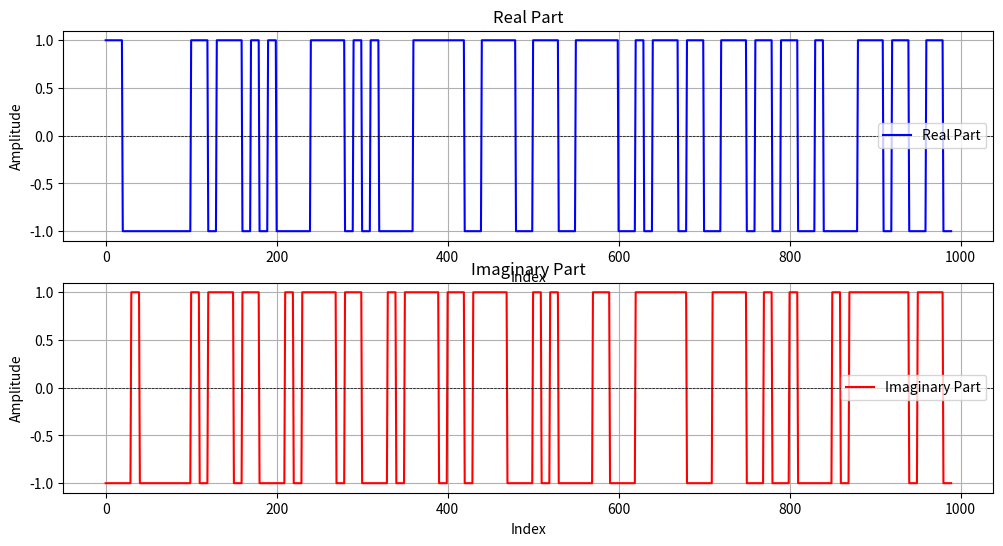
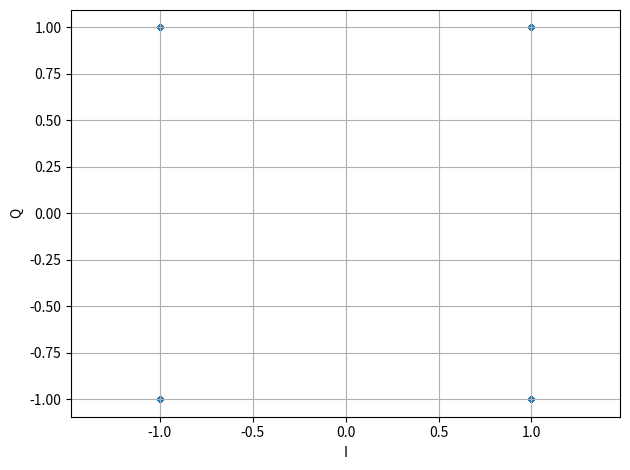

Generate these figures, in order, with matplotlib:
import numpy as np
import matplotlib.pyplot as plt
from scipy.signal import max_len_seq

def plot_cross_correlation(x_fixed, x_data):
    # Длина фиксированной последовательности
    n_fixed = len(x_fixed)
    n_data = len(x_data)
    
    # Массив для хранения корреляций
    correlations = []
    
    # Вычисляем корреляцию для сдвигов от 0 до n_data - n_fixed
    for shift in range(n_data - n_fixed + 1):
        # Берем срез данных с учетом сдвига
        x_shifted = x_data[shift:shift + n_fixed]
        
        # Вычисляем корреляцию (скалярное произведение)
        correlation = np.dot(x_fixed, x_shifted)
        correlations.append(correlation)
    
    # Построение графика
    plt.figure(figsize=(10, 5))
    plt.plot(range(n_data - n_fixed + 1), correlations, marker='o')
    plt.title('Корреляция фиксированной последовательности с данными')
    plt.xlabel('Сдвиг')
    plt.ylabel('Корреляция')
    plt.grid()
    plt.show()

def plot_autocorrelation(data):
    n = len(data)
    mean = np.mean(data)
    var = np.var(data)
    
    autocorr = np.correlate(data - mean, data - mean, mode='full')[-n:]
    autocorr /= (var * np.arange(n, 0, -1))  # Нормируем

    plt.figure(figsize=(10, 5))
    plt.plot(autocorr)
    plt.title('Автокорреляция')
    plt.xlabel('Сдвиг')
    plt.ylabel('Автокорреляция')
    plt.grid()
    plt.show()

def autocorrelation_and_plot(seq):
    n = len(seq)
    result = np.zeros(n)

    for lag in range(n):
        sum = 0
        for i in range(n - lag):
            sum += 1 if seq[i] == seq[i + lag] else -1
        result[lag] = sum / (n - lag)

    lags = np.arange(len(result))
    plt.stem(lags, result)
    plt.title('Автокорреляция')
    plt.xlabel('Лаг')
    plt.ylabel('Значение автокорреляции')
    plt.grid()
    plt.show()

def plot_signal(real_part, imag_part):
    time_indices = range(len(real_part))

    plt.figure(figsize=(12, 6))

    # real
    plt.subplot(2, 1, 1)
    plt.plot(time_indices, real_part, color='blue', label='Real Part')
    # plt.scatter(time_indices, real_part, s=9)
    # plt.plot(time_indices, imag_part, color='red', label='Imaginary Part')
    plt.title('Real Part')
    plt.xlabel('Index')
    plt.ylabel('Amplitude')
    plt.grid(True)
    plt.axhline(0, color='black', linewidth=0.5, ls='--')
    plt.legend()

    # img
    plt.subplot(2, 1, 2)
    plt.plot(time_indices, imag_part, color='red', label='Imaginary Part')
    plt.title('Imaginary Part')
    plt.xlabel('Index')
    plt.ylabel('Amplitude')
    plt.grid(True)
    plt.axhline(0, color='black', linewidth=0.5, ls='--')
    plt.legend()

    # QPSK
    plt.figure()
    plt.scatter(real_part, imag_part, s=9)
    plt.xlabel('I')
    plt.ylabel('Q')
    plt.grid()
    plt.axis('equal')

    plt.tight_layout()
    plt.show()

def text_to_bit_sequence(text):
    bit_sequence = []
    
    for char in text:
        ascii_value = ord(char)
        bits = format(ascii_value, '08b')
        bit_sequence.extend(int(bit) for bit in bits)
    
    bit_sequence_array = np.array(bit_sequence)
    return bit_sequence_array, len(bit_sequence_array)

def bits_to_qpsk(bits):
    symbols = []
    for i in range(0, len(bits), 2):
        if i + 1 < len(bits):
            if bits[i] == 0 and bits[i + 1] == 0:
                symbols.append(1 + 1j)  # 00
            elif bits[i] == 0 and bits[i + 1] == 1:
                symbols.append(-1 + 1j)  # 01
            elif bits[i] == 1 and bits[i + 1] == 0:
                symbols.append(-1 - 1j)  # 10
            elif bits[i] == 1 and bits[i + 1] == 1:
                symbols.append(1 - 1j)  # 11
    return np.array(symbols)

def oversampling(symbols, n):
    zeros = np.array([0 + 0j] * (n-1), dtype=np.complex128)
    new_symbols = []
    for symbol in symbols:
        new_symbols.append(symbol)
        new_symbols.extend(zeros)
    
    return np.array(new_symbols, dtype=np.complex128)

def convolve_with_one(symbols, n):
    filter_ones = np.ones(n)
    result = np.convolve(symbols, filter_ones, mode='full')
    return result

def barker_sequence():
    return np.array([1, 1, 1, 1, 1, 0, 0, 1, 1, 0, 1, 0, 1], dtype=np.int8)
    # return np.array([1, 1, 1, 0, 0, 0, 1, 0, 0, 1, 0], dtype=np.int8)

def generate_gold_sequence(length=31):
    seq1, _ = max_len_seq(5)
    seq2 = np.roll(seq1, 3)
    gold_sequence = np.bitwise_xor(seq1, seq2[:length])
    return gold_sequence.astype(np.int8)

def generate_m_sequence(order=5):
    seq, _ = max_len_seq(order)
    return seq.astype(np.int8)

def create_packet(payload_bits, sync_word=None, header_length=0):
    if sync_word is None:
        sync_word = barker_sequence()
    # payload_length = len(payload_bits)
    # header = np.array([int(b) for b in f"{payload_length:0{header_length}b}"], dtype=np.int8)
    # packet = np.concatenate((sync_word, header, payload_bits))
    packet = np.concatenate((sync_word, payload_bits))
    return packet, sync_word

# Передача
N = 10  # Оверсемплинг
text = "This is a text ? Yes !!"
bit_sequence, num_bits = text_to_bit_sequence(text)
print(bit_sequence)

# Создаем пакет
payload = bit_sequence
packet, sync_word = create_packet(payload)

# выравнивание
if len(packet) % 2 != 0:
    packet = np.append(packet, 0)
    num_bits += 1

print(len(packet))
# Преобразуем в 
qpsk_symbols = bits_to_qpsk(packet)
qpsk_symbols_app = oversampling(qpsk_symbols, N)
qpsk_symbols_convolve = convolve_with_one(qpsk_symbols_app, N)

real_part = (qpsk_symbols_convolve.real).astype(np.int16)
imag_part = (qpsk_symbols_convolve.imag).astype(np.int16)

real_part = np.trim_zeros(real_part)
imag_part = np.trim_zeros(imag_part)

combined = np.empty(real_part.size + imag_part.size, dtype=np.int16)
combined[0::2] = real_part
combined[1::2] = imag_part

# Сохранение
with open('qpsk_signal.bin', 'wb') as f:
    combined.tofile(f)

with open('qpsk_signal.txt', 'w') as f:
    for i in range(0, combined.size, 2):
        f.write(f"{combined[i]}, {combined[i + 1]}\n")

with open('sync_word.txt', 'w') as f:
    f.write("".join(map(str, sync_word)))

plot_signal(real_part, imag_part)
